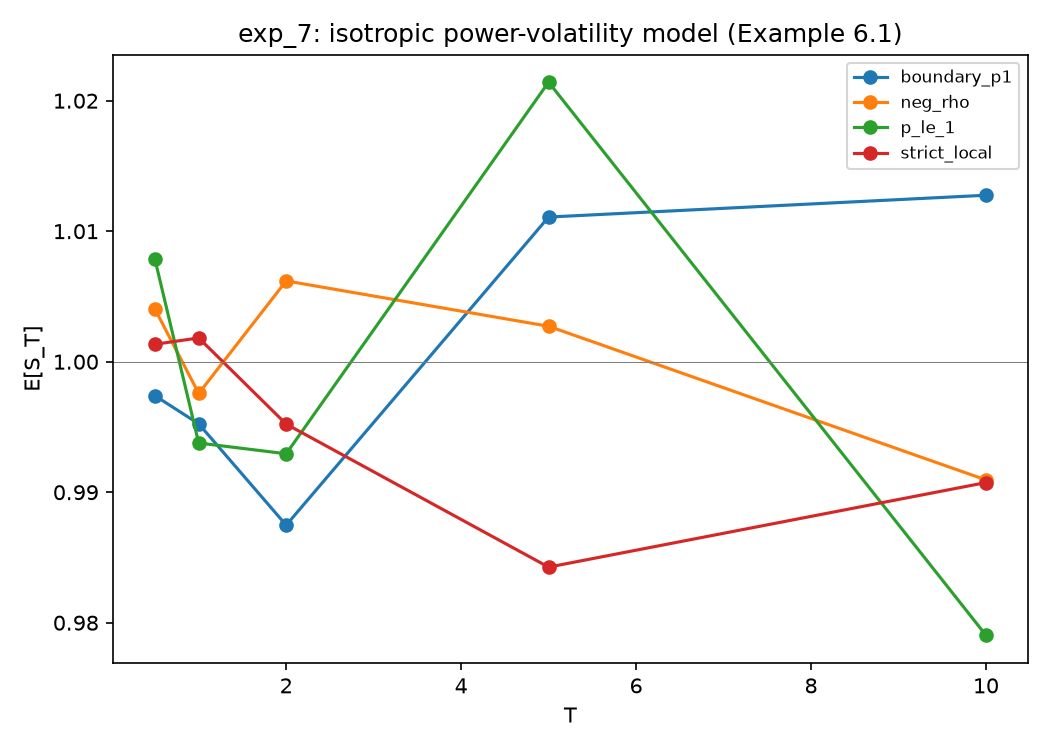

Values plotted in this chart, from the file beside it:
case, rho, p, predicted_martingale, T, E[S_T], E[S_T]_ci_halfwidth, n_paths, n_steps
neg_rho, -0.5, 2.0, True, 0.5, 1.004, 0.006981, 20000, 1500
neg_rho, -0.5, 2.0, True, 1.0, 0.9976, 0.007813, 20000, 1500
neg_rho, -0.5, 2.0, True, 2.0, 1.006, 0.00843, 20000, 1500
neg_rho, -0.5, 2.0, True, 5.0, 1.003, 0.009557, 20000, 1500
neg_rho, -0.5, 2.0, True, 10.0, 0.9909, 0.01109, 20000, 1500
p_le_1, 0.5, 0.5, True, 0.5, 1.008, 0.01047, 20000, 1500
p_le_1, 0.5, 0.5, True, 1.0, 0.9938, 0.01453, 20000, 1500
p_le_1, 0.5, 0.5, True, 2.0, 0.9929, 0.02366, 20000, 1500
p_le_1, 0.5, 0.5, True, 5.0, 1.021, 0.04523, 20000, 1500
p_le_1, 0.5, 0.5, True, 10.0, 0.979, 0.09565, 20000, 1500
strict_local, 0.5, 2.0, False, 0.5, 1.001, 0.008915, 20000, 1500
strict_local, 0.5, 2.0, False, 1.0, 1.002, 0.0129, 20000, 1500
strict_local, 0.5, 2.0, False, 2.0, 0.9952, 0.01163, 20000, 1500
strict_local, 0.5, 2.0, False, 5.0, 0.9843, 0.0136, 20000, 1500
strict_local, 0.5, 2.0, False, 10.0, 0.9907, 0.0188, 20000, 1500
boundary_p1, 0.5, 1.0, True, 0.5, 0.9974, 0.009249, 20000, 1500
boundary_p1, 0.5, 1.0, True, 1.0, 0.9952, 0.01336, 20000, 1500
boundary_p1, 0.5, 1.0, True, 2.0, 0.9875, 0.01753, 20000, 1500
boundary_p1, 0.5, 1.0, True, 5.0, 1.011, 0.03102, 20000, 1500
boundary_p1, 0.5, 1.0, True, 10.0, 1.013, 0.03991, 20000, 1500
